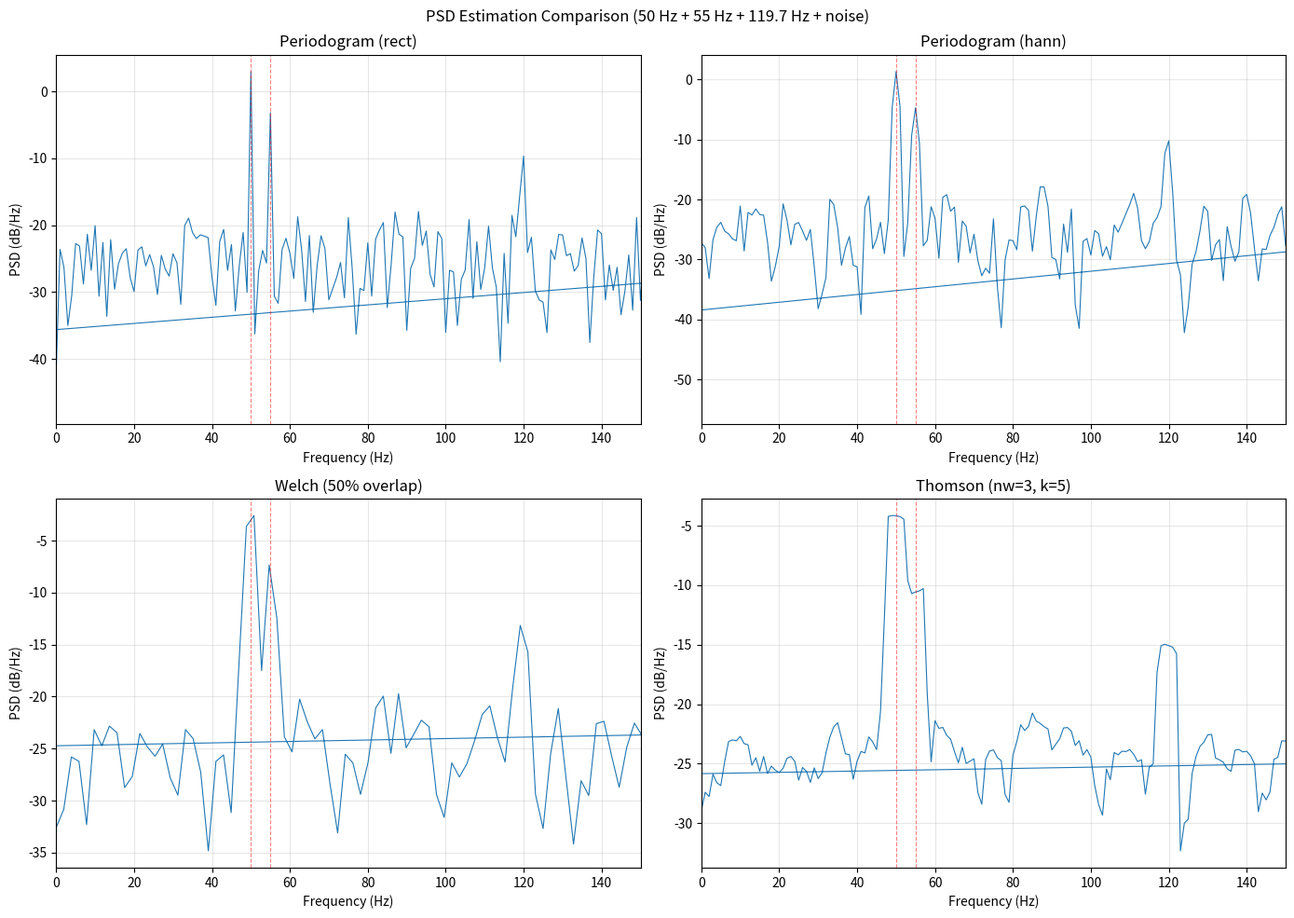

This chart was generated by the following Python code:
import numpy as np
import numpy.fft as fft
import matplotlib.pyplot as plt

WINDOW_FUNCTIONS = {
    'rect': np.ones,
    'hann': np.hanning,
    'hamming': np.hamming,
    'blackman': np.blackman,
}


def _compute_psd(signal_windowed, n, fs, win):
    """内部：计算加窗信号的PSD并归一化"""
    win_energy = np.sum(win ** 2)

    fft_result = fft.fft(signal_windowed)
    psd = np.abs(fft_result) ** 2 / (fs * win_energy)

    freq = fft.fftfreq(n, d=1.0 / fs)

    psd = psd[:n // 2 + 1]
    freq = freq[:n // 2 + 1]

    psd[1:-1] *= 2

    return freq, psd


def periodogram(signal, fs, window='hann'):
    """
    周期图法功率谱估计（支持窗函数）

    参数:
        signal: 输入信号序列 (numpy数组)
        fs: 采样率 (Hz)
        window: 窗函数类型，可选 'rect'(矩形窗), 'hann'(汉宁窗),
                'hamming'(海明窗), 'blackman'(布莱克曼窗)，默认 'hann'

    返回:
        freq: 频率轴 (Hz)
        psd: 功率谱密度 (V^2/Hz)
    """
    n = len(signal)

    if window not in WINDOW_FUNCTIONS:
        raise ValueError(
            f"不支持的窗函数: '{window}'，可选: {list(WINDOW_FUNCTIONS.keys())}"
        )

    win = WINDOW_FUNCTIONS[window](n)
    signal_windowed = signal * win

    return _compute_psd(signal_windowed, n, fs, win)


def _dpss(n, k, nw=4):
    """生成前k个离散椭球序列（DPSS）窗函数"""
    W = nw / n

    i = np.arange(n)[:, None]
    j = np.arange(n)[None, :]
    diff = i - j

    sigma = np.where(
        diff == 0,
        2 * W,
        np.sin(2 * np.pi * W * diff) / (np.pi * diff + 1e-15)
    )

    eigvals, eigvecs = np.linalg.eigh(sigma)
    idx = np.argsort(eigvals)[::-1][:k]
    dpss_tapers = eigvecs[:, idx]

    signs = np.sign(dpss_tapers[0, :])
    dpss_tapers *= signs[None, :]

    return dpss_tapers, eigvals[idx]


def welch_psd(signal, fs, nperseg=None, noverlap=None, window='hann'):
    """
    Welch方法功率谱估计（分段重叠平均，降低估计方差）

    参数:
        signal: 输入信号序列 (numpy数组)
        fs: 采样率 (Hz)
        nperseg: 每段长度，默认取 min(256, len(signal))
        noverlap: 重叠样本数，默认取 nperseg // 2（50%重叠）
        window: 窗函数类型，默认 'hann'

    返回:
        freq: 频率轴 (Hz)
        psd: 功率谱密度 (V^2/Hz)
    """
    n = len(signal)

    if nperseg is None:
        nperseg = min(256, n)

    if noverlap is None:
        noverlap = nperseg // 2

    if nperseg > n:
        raise ValueError(f"每段长度 nperseg={nperseg} 不能大于信号长度 n={n}")

    if noverlap >= nperseg:
        raise ValueError(f"重叠样本数 noverlap={noverlap} 必须小于每段长度 nperseg={nperseg}")

    if window not in WINDOW_FUNCTIONS:
        raise ValueError(
            f"不支持的窗函数: '{window}'，可选: {list(WINDOW_FUNCTIONS.keys())}"
        )

    step = nperseg - noverlap
    n_segments = (n - noverlap) // step

    win = WINDOW_FUNCTIONS[window](nperseg)

    psd_total = np.zeros(nperseg // 2 + 1)

    for i in range(n_segments):
        start = i * step
        end = start + nperseg
        segment = signal[start:end]
        segment_windowed = segment * win

        _, psd_seg = _compute_psd(segment_windowed, nperseg, fs, win)
        psd_total += psd_seg

    psd_avg = psd_total / n_segments

    freq = fft.fftfreq(nperseg, d=1.0 / fs)[:nperseg // 2 + 1]

    return freq, psd_avg


def thomson_psd(signal, fs, nw=4, k=None, adaptive=True):
    """
    Thomson多窗谱估计（使用DPSS正交窗函数，提高分辨率同时降低方差）

    参数:
        signal: 输入信号序列 (numpy数组)
        fs: 采样率 (Hz)
        nw: 时间-带宽积，默认4（控制主瓣宽度与窗数量）
        k: 使用的窗函数数量，默认取 2*nw - 1
        adaptive: 是否使用自适应加权，默认True；False表示等权平均

    返回:
        freq: 频率轴 (Hz)
        psd: 功率谱密度 (V^2/Hz)
    """
    n = len(signal)

    if k is None:
        k = max(1, int(2 * nw) - 1)

    tapers, eigvals = _dpss(n, k, nw)

    eigvals = np.clip(eigvals, 1e-10, 1.0 - 1e-10)

    psd_tapers = np.zeros((k, n // 2 + 1))

    freq = None
    for i in range(k):
        taper = tapers[:, i]
        signal_tapered = signal * taper
        freq, psd_taper = _compute_psd(signal_tapered, n, fs, taper)
        psd_tapers[i, :] = psd_taper

    if not adaptive:
        weights = eigvals / np.sum(eigvals)
        psd = np.sum(weights[:, None] * psd_tapers, axis=0)
    else:
        psd = np.mean(psd_tapers, axis=0)

        for _ in range(5):
            psd_mat = psd[None, :]
            mean_taper = np.mean(psd_tapers, axis=0)[None, :]
            weights = (eigvals[:, None] * psd_mat) / \
                      (eigvals[:, None] * psd_mat + (1 - eigvals[:, None]) * mean_taper + 1e-10)
            weights_sq = weights ** 2
            numerator = np.sum(weights_sq * eigvals[:, None] * psd_tapers, axis=0)
            denominator = np.sum(weights_sq * eigvals[:, None], axis=0)
            psd = numerator / (denominator + 1e-10)

    return freq, psd


if __name__ == "__main__":
    np.random.seed(42)
    fs = 500
    t = np.arange(0, 1, 1 / fs)

    signal = 2.0 * np.sin(2 * np.pi * 50.0 * t) + \
             1.0 * np.sin(2 * np.pi * 55.0 * t) + \
             0.5 * np.sin(2 * np.pi * 119.7 * t)
    signal += 1.0 * np.random.randn(len(t))

    methods = [
        ('Periodogram (rect)', lambda s, f: periodogram(s, f, window='rect')),
        ('Periodogram (hann)', lambda s, f: periodogram(s, f, window='hann')),
        ('Welch (50% overlap)', lambda s, f: welch_psd(s, f, nperseg=256, noverlap=128, window='hann')),
        ('Thomson (nw=3, k=5)', lambda s, f: thomson_psd(s, f, nw=3, k=5, adaptive=True)),
    ]

    print("=" * 70)
    print("功率谱估计方法对比")
    print("=" * 70)
    print(f"信号: 50Hz + 55Hz + 119.7Hz, 采样率 {fs}Hz, 长度 {len(signal)} 点")
    print("-" * 70)

    fig, axes = plt.subplots(2, 2, figsize=(14, 10))
    axes = axes.flatten()

    for ax, (name, func) in zip(axes, methods):
        freq, psd = func(signal, fs)
        ax.plot(freq, 10 * np.log10(psd), linewidth=0.8)
        ax.set_xlabel('Frequency (Hz)')
        ax.set_ylabel('PSD (dB/Hz)')
        ax.set_title(name)
        ax.set_xlim(0, 150)
        ax.grid(True, alpha=0.3)
        ax.axvline(50, color='r', linestyle='--', alpha=0.5, linewidth=0.8)
        ax.axvline(55, color='r', linestyle='--', alpha=0.5, linewidth=0.8)

        peak_idx = np.argsort(psd)[-4:][::-1]
        print(f"\n【{name}】")
        for idx in peak_idx:
            print(f"  {freq[idx]:.1f} Hz  ->  {10 * np.log10(psd[idx]):.2f} dB/Hz")

    plt.suptitle('PSD Estimation Comparison (50 Hz + 55 Hz + 119.7 Hz + noise)')
    plt.tight_layout()
    plt.show()

    print("\n" + "=" * 70)
    print("方法特性对比:")
    print("=" * 70)
    print("1. Periodogram (rect): 分辨率最高，但方差大，泄漏严重")
    print("2. Periodogram (hann): 泄漏抑制好，分辨率略有下降")
    print("3. Welch: 分段平均，方差显著降低，分辨率等于分段长度")
    print("4. Thomson: 多窗正交平均，兼顾分辨率与方差，适合密频信号")
